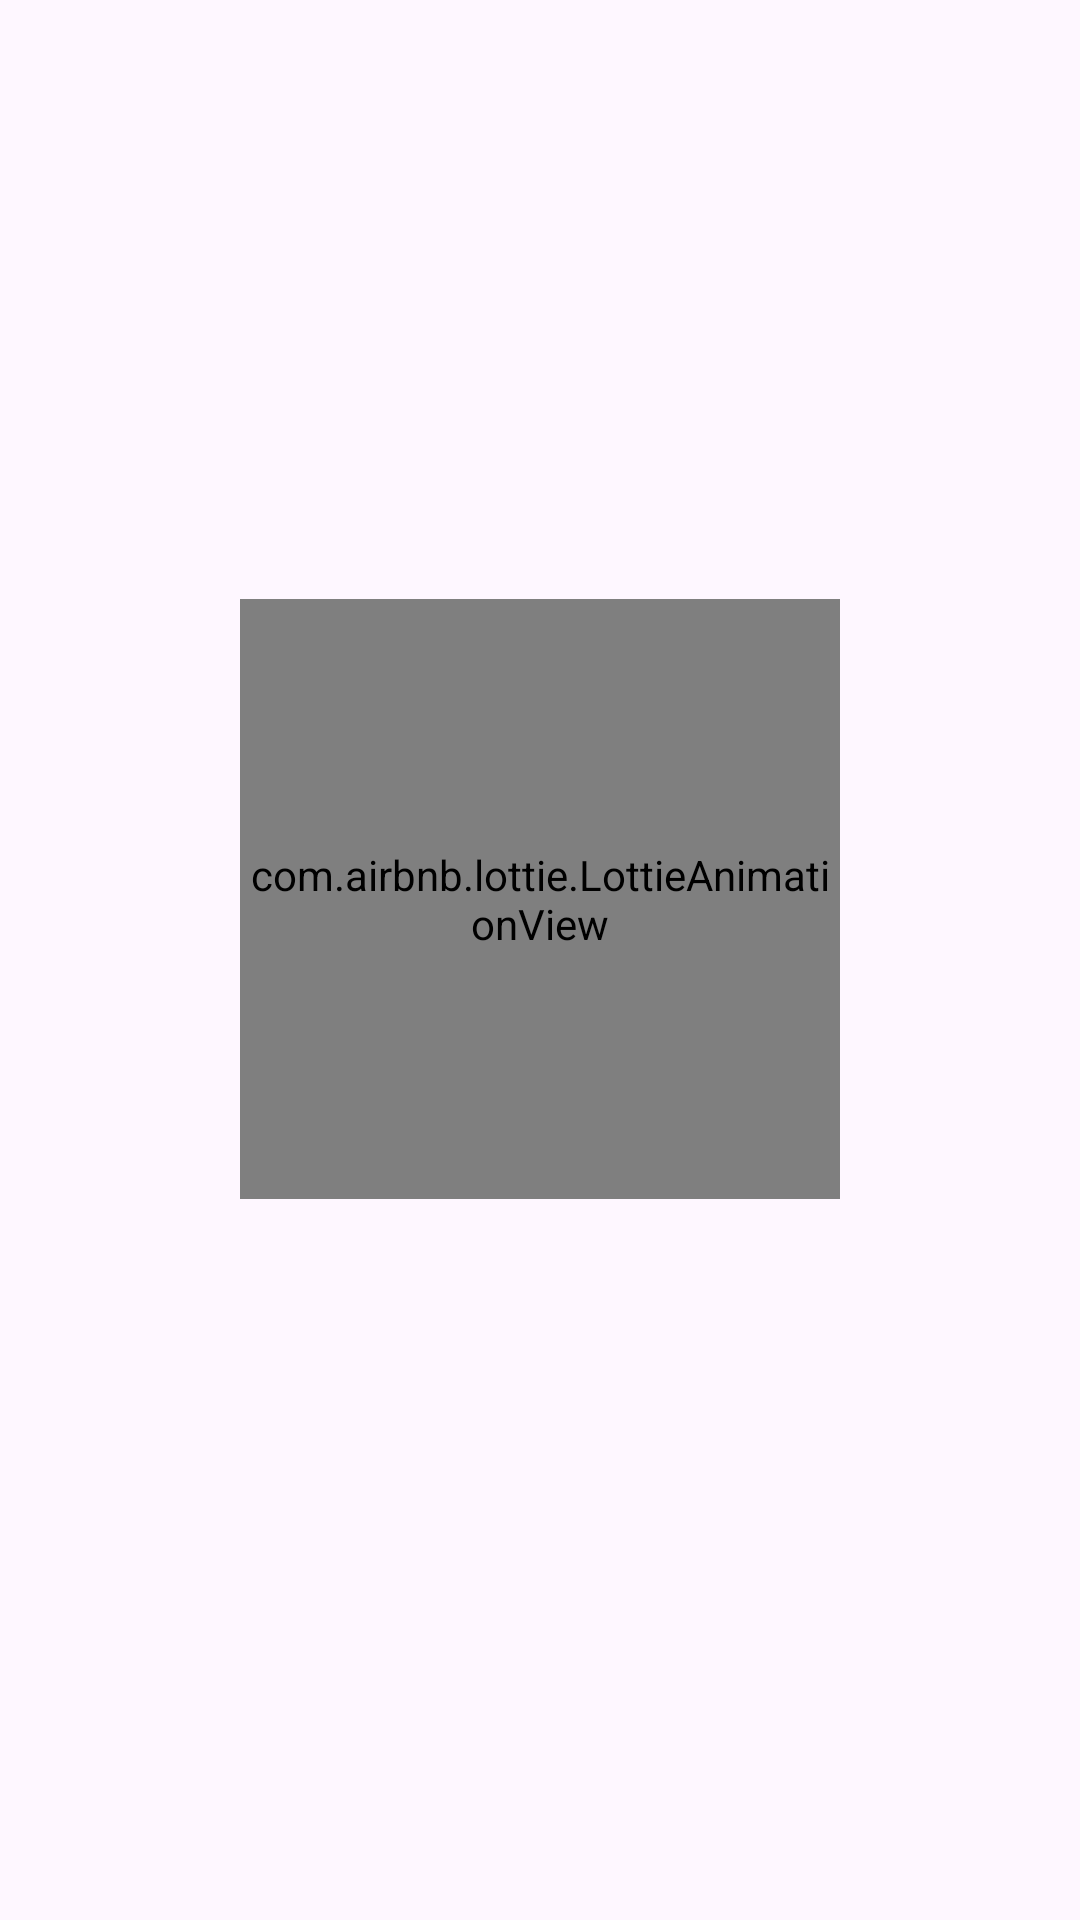

Reconstruct the res/layout file that produces this screen, plus the resources it refers to.
<!-- AndroidManifest.xml: application theme Theme.KidneyStone -->
<!-- res/layout/activity_result.xml -->
<LinearLayout xmlns:android="http://schemas.android.com/apk/res/android"
    xmlns:tools="http://schemas.android.com/tools"
    android:layout_width="match_parent"
    android:layout_height="match_parent"
    xmlns:app="http://schemas.android.com/apk/res-auto"
    android:orientation="vertical"
    android:gravity="center"
    android:padding="16dp"
    tools:context=".ResultActivity">

    <com.airbnb.lottie.LottieAnimationView
        android:id="@+id/lottieAnimation"
        android:layout_width="200dp"
        android:layout_height="200dp"
        app:lottie_autoPlay="true"
        app:lottie_loop="true"
        app:lottie_speed="0.8"/>

    <TextView
        android:id="@+id/tvMessage"
        android:layout_width="wrap_content"
        android:layout_height="wrap_content"
        android:textSize="18sp"
        android:textColor="@android:color/white"
        android:gravity="center"
        android:layout_marginTop="16dp" />

</LinearLayout>
<!-- resources referenced by this layout -->
<resources>
  <style name="Theme.KidneyStone" parent="Base.Theme.KidneyStone" />
  <style name="Base.Theme.KidneyStone" parent="Theme.Material3.DayNight.NoActionBar">
          
          <item name="android:windowDrawsSystemBarBackgrounds">true</item>
          <item name="android:windowTranslucentStatus">true</item>
  
      </style>
</resources>
